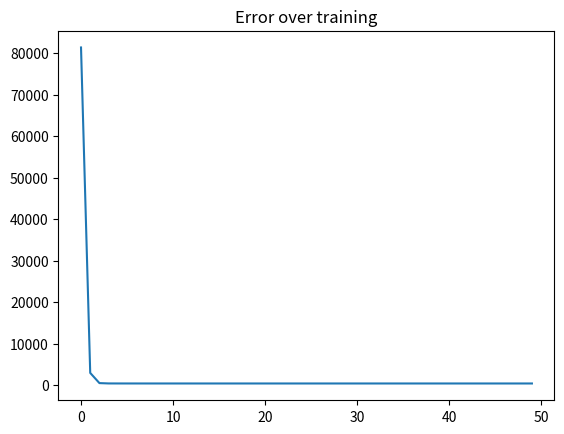

Write the Python code that produced this figure.
import math
import random
import matplotlib.pyplot as plt

# Test with y = -3.5x + 7
truth_m = 5 * random.random() - 2.5
truth_b = 20 * random.random() - 10
# truth_m = -5
# truth_b = -10


def true_function(x):
    return truth_m * x + truth_b
    # return -3.5 * x + 7


# Values will be +/- 2 within the target function
variation_range = 20
# Use test values between -50 and + 50
x_range = 100
x_offset = -50
domain_start = 0 + x_offset
domain_end = domain_start + x_range

# Make 10,000 and 1,00 random values each
dataset_size = 1000
dataset_x = []
dataset_y = []

learning_rate_m = 0.0005
learning_rate_b = 0.1
error_plot = []

for x in range(dataset_size):
    # Pick a random number from the domain
    value_x = random.random() * x_range + x_offset
    dataset_x.append(value_x)

    value_y = true_function(value_x) + random.gauss() * variation_range
    dataset_y.append(value_y)

# The neuron is a function of y = mx + b
# Initialise both parameters to random values
neuron_m = random.random() * 20 - 10
neuron_b = random.random() * 20 - 10

def mean_squared_error(reference_y, predictions_y):
    sum_of_squared_errors = 0

    # Cost function is (sum(d_i - p_i) ** 2) / (dataset_size)
    for i in range(dataset_size):
        error = predictions_y[i] - reference_y[i]
        squared_error = math.pow(error, 2)
        sum_of_squared_errors += squared_error

    return sum_of_squared_errors / len(dataset_y)


plt.ion()
fig = plt.figure()
ax = fig.add_subplot(111)
plot_dataset_points = ax.scatter(dataset_x, dataset_y, s=1)
plot_model, = ax.plot([domain_start, domain_end], [
    neuron_m * domain_start + neuron_b, neuron_m * domain_end + neuron_b], color="red")

train_iterations = 50
for train_iteration in range(train_iterations):
    # Do one forward pass on all the values
    forward_pass_y = []
    for test_x in dataset_x:
        prediction = neuron_m * test_x + neuron_b
        forward_pass_y.append(prediction)

    forward_pass_error = mean_squared_error(dataset_y, forward_pass_y)
    error_plot.append(forward_pass_error)

    # Do the backward pass
    # d(cost)/dm
    dldm = 0
    dldm_momentum = 0
    dldb = 0
    dldb_momentum = 0
    for i in range(dataset_size):
        prediction = forward_pass_y[i]
        truth = dataset_y[i]
        x = dataset_x[i]

        m = neuron_m
        b = neuron_b

        # loss = ((m * x + b) - truth) ** 2

        # Slope of m wrt L is
        # b should not change
        # x should not change
        # We're only looking to change m
        # i.e. How does m change the loss when x and b are the same?
        #
        # find dl/dm for l(g(m)^2)
        # dl/dm = dl/dg * dg/dm
        # g(m) = (mx + b - truth)
        # dg/dm = x
        # dl/dg = 2 * g(m)
        # Since l(pred, truth) is quadratic, dl/dm will be a linear function
        # dl/dm = 2 * (mx + b - truth) * x
        # For training, the slope of dl/dm needs to be sampled
        dldm_func = lambda m: 2 * (m * x + b - truth) * x
        dldm_here = dldm_func(neuron_m)

        # dldm += dldm_here
        dldm += dldm_here

        dldb_func = lambda b: 2 * (m * x + b - truth) * 1
        dldb_here = dldb_func(neuron_b)

        dldb += dldb_here

    dldm = (dldm / dataset_size) + dldm_momentum
    dldm_momentum = dldm
    dldb = (dldb/dataset_size) + dldb_momentum
    dldb_momentum = dldb

    print(f"forward pass {train_iteration:3} error: {forward_pass_error:.3f}, dldm: {dldm:.2f}, dldm_momentum: {dldm_momentum:.2f}, dldb: {dldb:.2f}, dldb_momentum: {dldb_momentum:.2f}")

    # update parameters
    neuron_m = learning_rate_m * (-1 * dldm) + neuron_m
    neuron_b = learning_rate_b * (-1 * dldb) + neuron_b

    # Show the input and model
    plot_model.set_ydata([neuron_m * domain_start + neuron_b,
                         neuron_m * domain_end + neuron_b])

    plt.xlabel('Input')  # Label for x-axis
    plt.ylabel('Output')  # Label for y-axis
    plt.title(
        f'Dataset: {truth_m:.3f}x + {truth_b:.3f}\nModel: y = {neuron_m:.3f}x + {neuron_b:.3f}')
    # plt.show()
    # plt.draw()
    # plt.pause(0.001)
    # plt.clf()
    fig.canvas.draw()
    fig.canvas.flush_events()

plt.ioff()
plt.clf()
plt.title("Error over training")
plt.plot(error_plot)
plt.show()